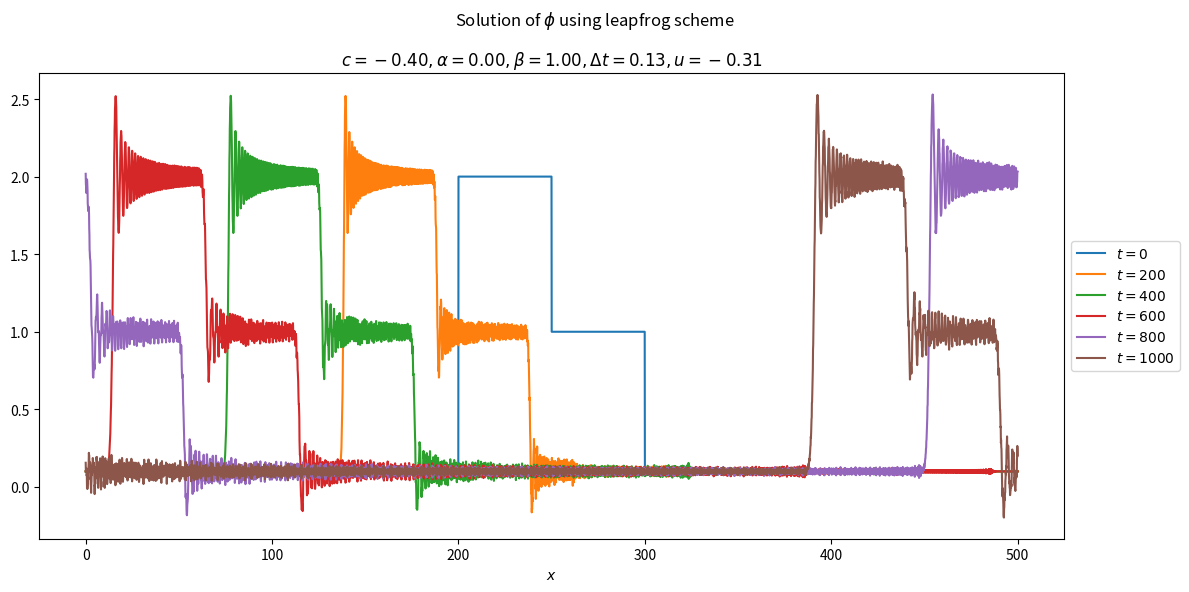
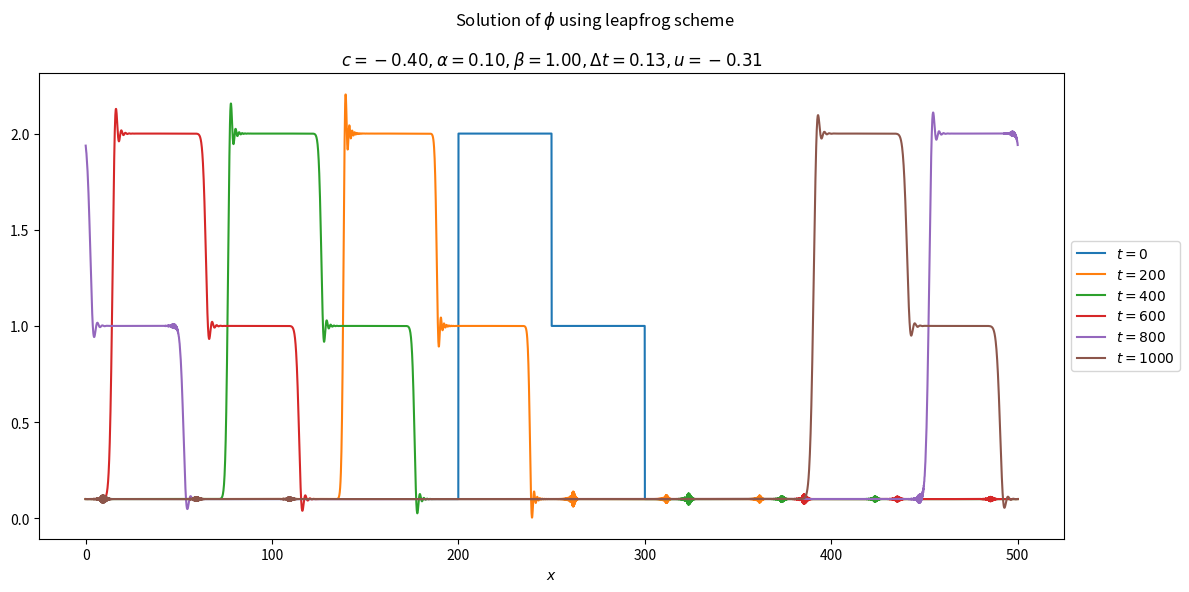
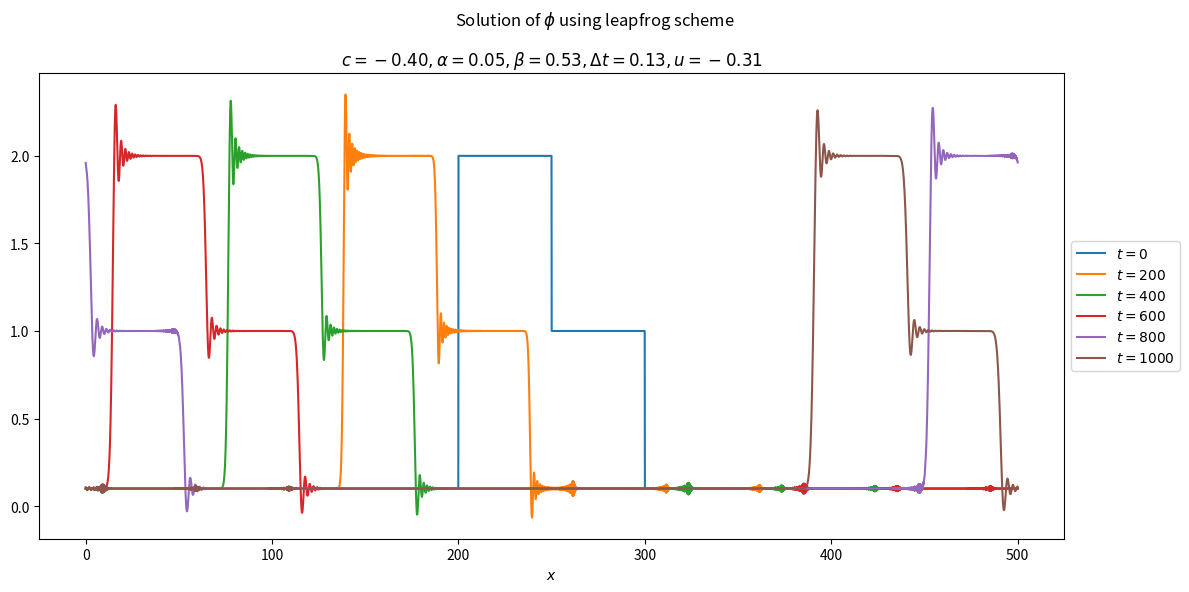

The script that saved these images, in order:
import matplotlib.pyplot as plt
import numpy as np
from typing import Callable
# plt.style.use('dark_background') # use dark mode style

class CTCS_RAW:
    def __init__(self, 
                 phi0 : Callable[[np.array], np.array], 
                 u : float, c: float, 
                 dx : float, x0 : float, x1 : float,
                 alpha : float = 0.0,
                 beta : float = 1):
        
        # Save numerical parameters
        self.phi0 = phi0
        self.u = u
        self.c = c
        self.dx = dx
        self.dt = c * dx / u # based on definition of Courant number

        # Save filter info
        self.alpha = alpha
        self.beta = beta

        # Define space domain
        nx = int((x1 - x0) / dx) + 1
        self.xs = np.linspace(x0, x1, nx)
    
    def ftfs(self, phi_now: np.array) -> np.array:
        return (1 + self.c) * phi_now - self.c * np.roll(phi_now, -1)
    
    def ftbs(self, phi_now: np.array) -> np.array:
        return (1 - self.c) * phi_now + self.c * np.roll(phi_now, 1)

    def ctcs(self, phi_old: np.array, phi_now: np.array) -> np.array:
        return phi_old - self.c * (np.roll(phi_now, -1) - np.roll(phi_now, 1))

    def plot_phi(self, phi: np.array, time: float):
        label = rf'$t={int(time)}$'
        plt.plot(self.xs, phi, label=label)
    
    def solve(self, t0: float, t1: float, display_time: float = 200):
        # Initialize time and streamfunction
        t = t0
        phi_old = self.phi0(self.xs)

        # Plot initial condition
        plt.figure(figsize=(12, 6))
        self.plot_phi(phi_old, 0)

        # Update streamfunction by using the leap-frog scheme
        # for the first time step
        if u > 0:
            phi_now = self.ftbs(phi_old)
        else:
            phi_now = self.ftfs(phi_old)
        t += self.dt

        # Iterate and apply numerical scheme
        while (t < t1):

            # Update time
            t += self.dt
           
            # Update streamfunction by using the upwind scheme
            phi_new = self.ctcs(phi_old, phi_now)

            # Swap values and apply filter
            d = self.alpha * (phi_old + phi_new - 2.0 * phi_now)
            phi_old = phi_now + self.beta * d
            phi_now = phi_new + (1 - self.beta) * d
            
            # Plot given condition
            if ((t - t0) % display_time) < self.dt:
                self.plot_phi(phi_new, t) # Question: Should we plot phi_new or phi_now?

        # Decorate plot
        plt.suptitle(r'Solution of $\phi$ using leapfrog scheme')
        plt.title(rf'$c={self.c :.2f}, \alpha = {self.alpha :.2f}, \beta = {self.beta: .2f}, \Delta t={self.dt :.2f}, u={self.u}$')
        plt.legend(loc='center left', bbox_to_anchor=(1, 0.5))
        plt.xlabel('$x$')
        plt.tight_layout()

def fill_array(out: np.array, x: np.array, bounds: list[float, float], val: float) -> np.array:
    idxs = (x >= bounds[0]) & (x < bounds[1])
    out[idxs] = val
    return out
            
if __name__ == '__main__':
    # Define streamfunction initial condition, phi(x, 0)
    def phi0 (x: np.array) -> np.array:
        out = np.full(x.shape, 0.1)
        out = fill_array(out, x, [200.0, 250.0], 2.0)
        out = fill_array(out, x, [250.0, 300.0], 1.0)
        return out
        
    # Define space and time domain, and velocity
    x0, x1  = 0, 500
    dx      = 0.1
    t0, t1  = 0, 1_000
    u       = -0.31

    # Define Courant number of choice
    c       = -0.4

    # Solve without filter
    advc = CTCS_RAW(phi0=phi0, u=u, dx=dx, x0=x0, 
                    x1=x1, c=c)
    advc.solve(t0, t1)

    # Solve with RA filter
    advc = CTCS_RAW(phi0=phi0, u=u, dx=dx, x0=x0, 
                    x1=x1, c=c, alpha=0.1)
    advc.solve(t0, t1)

    # Solve with RAW filter
    advc = CTCS_RAW(phi0=phi0, u=u, dx=dx, x0=x0, 
                    x1=x1, c=c, alpha=0.05, beta=0.53)
    advc.solve(t0, t1)

    # Display solution
    plt.show()
    